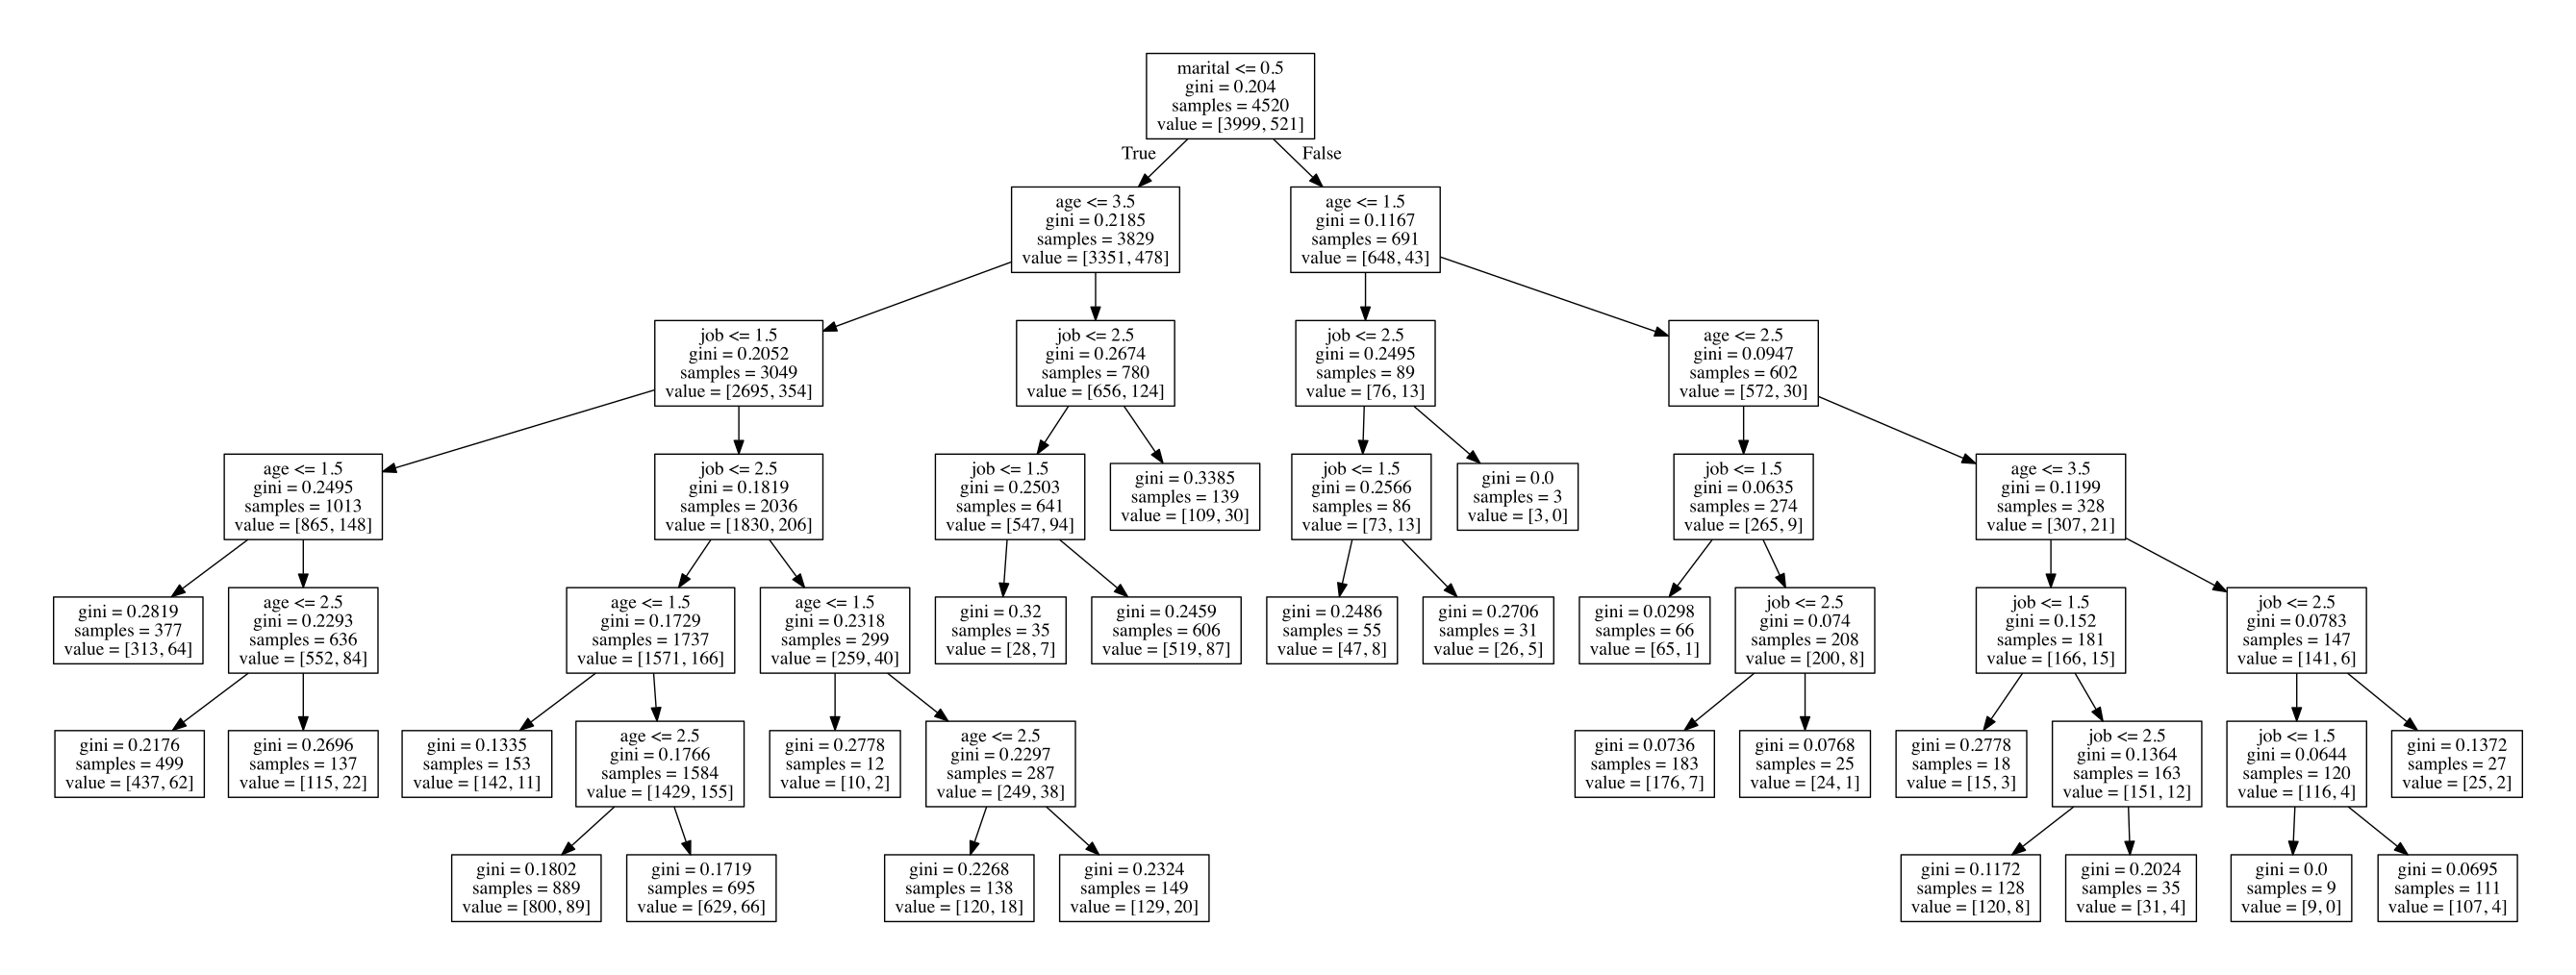

Reproduce this figure in Python.
from sklearn import tree
from sklearn.externals.six import StringIO
import pydot

data = []
target = []
feature_names = ["age", "job", "marital", "education", "default", "balance", "housing", "loan"]
target_names = ["yes", "no"]


def load_data():
    with open("processed_bank.csv") as data_source:
        next(data_source)
        for line in data_source:
            item = line.strip().split(",")
            data.append(item[:-1])
            target.append(item[len(item) - 1])


def generate_tree_pdf():
    dot_data = StringIO()
    tree.export_graphviz(clf, out_file=dot_data,
                         feature_names=feature_names)
    graph = pydot.graph_from_dot_data(dot_data.getvalue())
    graph.write_pdf("bank.pdf")


load_data()
print(len(data))
print(len(target))

clf = tree.DecisionTreeClassifier(max_leaf_nodes=None)
clf = clf.fit(data, target)

generate_tree_pdf()

result = clf.predict(data[:100])
print(result)

with open("result.txt", "w") as outfile:
    outfile.write("\n".join(result))
